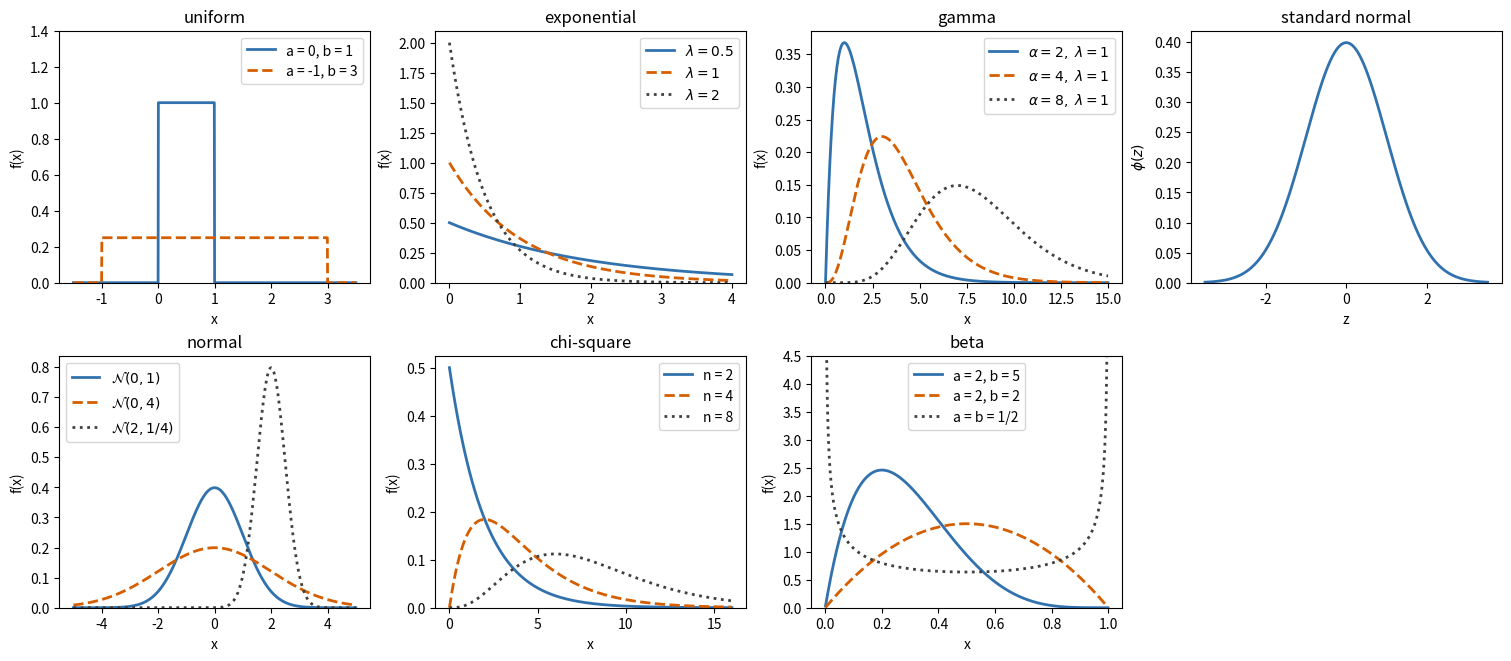

This chart was generated by the following Python code:
# continuous.py
#
# Plot the densities of the uniform, exponential, gamma, standard normal,
# normal, chi-square, and beta distributions, with the same parameters as the
# plots in the notes. Each density is typed in from its formula in the notes.
# Needs numpy and matplotlib.
#
# Disclaimer: the definitions of the distributions are based on a writeup by
# Prof. Dr. Subramanian Ramakrishnan at the University of Miami.
#
# Run:  python3 continuous.py

import math

import numpy as np
import matplotlib.pyplot as plt


# densities f(x), as in the notes (math.gamma is the gamma function)
def uniform(x, a, b):
    return np.where((a < x) & (x < b), 1 / (b - a), 0.0)


def exponential(x, lam):          # for x > 0; lambda is a reserved word in Python
    return lam * np.exp(-lam * x)


def gamma(x, alpha, lam):         # for x > 0
    return lam**alpha / math.gamma(alpha) * x**(alpha - 1) * np.exp(-lam * x)


def standard_normal(z):
    return np.exp(-z**2 / 2) / math.sqrt(2 * math.pi)


def normal(x, mu, sigma2):        # sigma2 is the variance
    return np.exp(-(x - mu)**2 / (2 * sigma2)) / math.sqrt(2 * math.pi * sigma2)


def chi_square(x, n):             # for x > 0
    return 0.5**(n / 2) / math.gamma(n / 2) * x**(n / 2 - 1) * np.exp(-x / 2)


def beta(x, a, b):                # for 0 < x < 1
    return (math.gamma(a + b) / (math.gamma(a) * math.gamma(b))
            * x**(a - 1) * (1 - x)**(b - 1))


# the curves fs against x, with a legend when there is more than one
STYLES = [dict(color="#3172AE", linestyle="-"),    # the same colours and line
          dict(color="#D55E00", linestyle="--"),   # styles as the plots in the
          dict(color="#404040", linestyle=":")]    # notes


def curves(ax, x, fs, labels, title, xlabel="x", ylabel="f(x)"):
    for f, label, style in zip(fs, labels, STYLES):
        ax.plot(x, f, label=label, linewidth=2, **style)
    ax.set_title(title)
    ax.set_xlabel(xlabel)
    ax.set_ylabel(ylabel)
    ax.set_ylim(bottom=0)
    if len(fs) > 1:
        ax.legend()


fig, ax = plt.subplots(2, 4, figsize=(15, 6.5), layout="constrained")

x = np.linspace(-1.5, 3.5, 1001)
curves(ax[0, 0], x, [uniform(x, 0, 1), uniform(x, -1, 3)],
       ["a = 0, b = 1", "a = -1, b = 3"], "uniform")
ax[0, 0].set_ylim(0, 1.4)

x = np.linspace(0, 4, 401)
curves(ax[0, 1], x, [exponential(x, 0.5), exponential(x, 1), exponential(x, 2)],
       [r"$\lambda = 0.5$", r"$\lambda = 1$", r"$\lambda = 2$"], "exponential")

x = np.linspace(0, 15, 401)
curves(ax[0, 2], x, [gamma(x, 2, 1), gamma(x, 4, 1), gamma(x, 8, 1)],
       [r"$\alpha = 2,\ \lambda = 1$", r"$\alpha = 4,\ \lambda = 1$",
        r"$\alpha = 8,\ \lambda = 1$"], "gamma")

z = np.linspace(-3.5, 3.5, 401)
curves(ax[0, 3], z, [standard_normal(z)], [None], "standard normal",
       xlabel="z", ylabel=r"$\phi(z)$")

x = np.linspace(-5, 5, 401)
curves(ax[1, 0], x, [normal(x, 0, 1), normal(x, 0, 4), normal(x, 2, 0.25)],
       [r"$\mathcal{N}(0, 1)$", r"$\mathcal{N}(0, 4)$", r"$\mathcal{N}(2, 1/4)$"],
       "normal")

x = np.linspace(0, 16, 401)
curves(ax[1, 1], x, [chi_square(x, 2), chi_square(x, 4), chi_square(x, 8)],
       ["n = 2", "n = 4", "n = 8"], "chi-square")

x = np.linspace(0.001, 0.999, 999)   # the a = b = 1/2 density is infinite at 0 and 1
curves(ax[1, 2], x, [beta(x, 2, 5), beta(x, 2, 2), beta(x, 0.5, 0.5)],
       ["a = 2, b = 5", "a = 2, b = 2", "a = b = 1/2"], "beta")
ax[1, 2].set_ylim(0, 4.5)

ax[1, 3].axis("off")                 # seven distributions, eight panels

plt.show()                           # the script finishes when you close the window

# -----------------------------------------------------------------------------
# This script is part of STAN (Statistics: Theory, Applications & Numerics),
# the code repository for MATH 166 at Tufts University:
# https://github.com/andreasmang/stan
